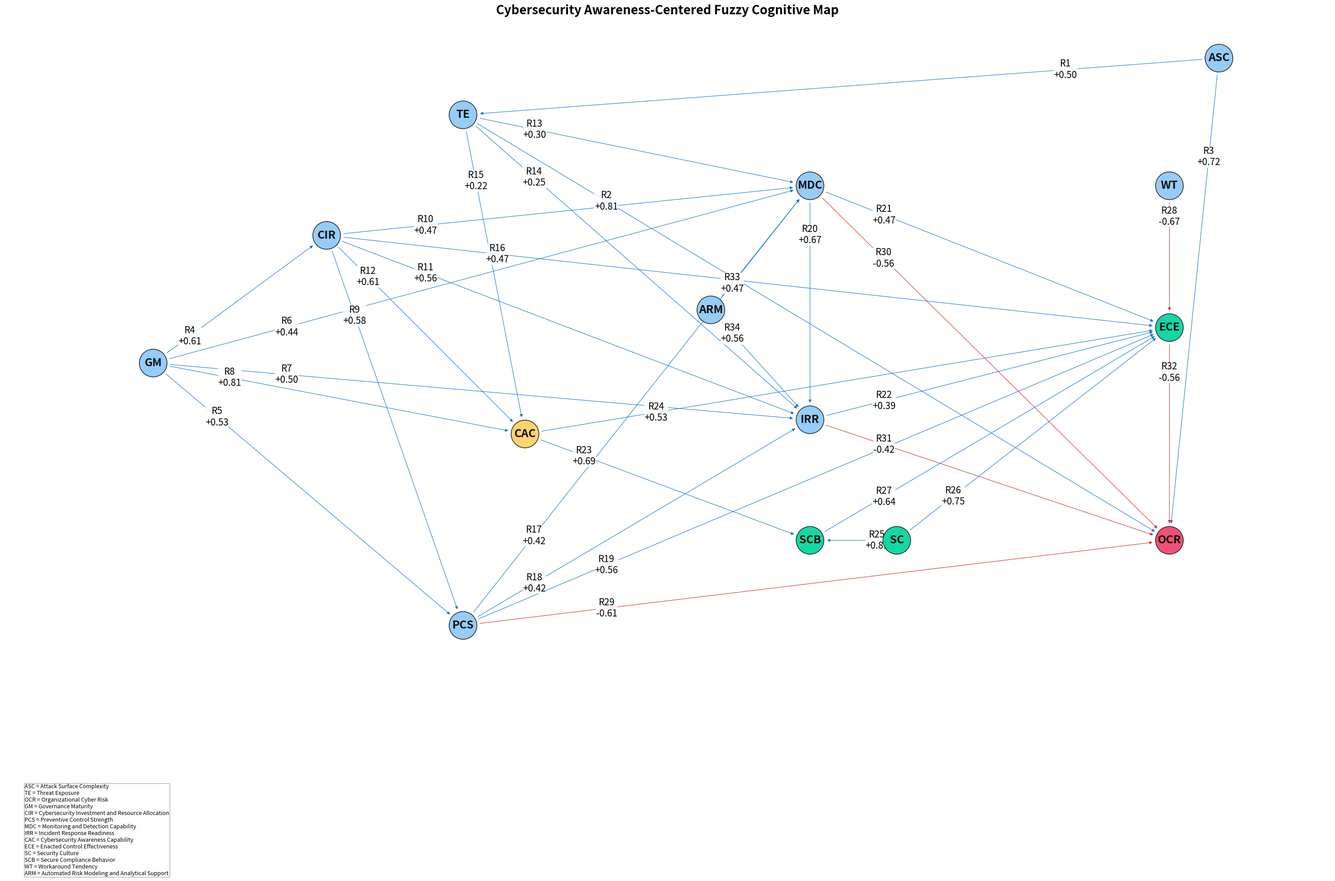

Source code (Python): (Note: this script raises an exception after producing the figure.)
import numpy as np

N_STEPS = 10
LOWER = 0.0
UPPER = 1.0

concepts = [
    "Attack Surface Complexity",
    "Threat Exposure",
    "Organizational Cyber Risk",
    "Governance Maturity",
    "Cybersecurity Investment and Resource Allocation",
    "Preventive Control Strength",
    "Monitoring and Detection Capability",
    "Incident Response Readiness",
    "Cybersecurity Awareness Capability",
    "Enacted Control Effectiveness",
    "Security Culture",
    "Secure Compliance Behavior",
    "Workaround Tendency",
    "Automated Risk Modeling and Analytical Support"
]

idx = {name: i for i, name in enumerate(concepts)}
n = len(concepts)

edges = {
    "R1": ("Attack Surface Complexity", "Threat Exposure", 0.5),
    "R2": ("Threat Exposure", "Organizational Cyber Risk", 0.805),
    "R3": ("Attack Surface Complexity", "Organizational Cyber Risk", 0.722),
    "R4": ("Governance Maturity", "Cybersecurity Investment and Resource Allocation", 0.611),
    "R5": ("Governance Maturity", "Preventive Control Strength", 0.527),
    "R6": ("Governance Maturity", "Monitoring and Detection Capability", 0.444),
    "R7": ("Governance Maturity", "Incident Response Readiness", 0.5),
    "R8": ("Governance Maturity", "Cybersecurity Awareness Capability", 0.805),
    "R9": ("Cybersecurity Investment and Resource Allocation", "Preventive Control Strength", 0.583),
    "R10": ("Cybersecurity Investment and Resource Allocation", "Monitoring and Detection Capability", 0.472),
    "R11": ("Cybersecurity Investment and Resource Allocation", "Incident Response Readiness", 0.555),
    "R12": ("Cybersecurity Investment and Resource Allocation", "Cybersecurity Awareness Capability", 0.611),
    "R13": ("Threat Exposure", "Monitoring and Detection Capability", 0.305),
    "R14": ("Threat Exposure", "Incident Response Readiness", 0.25),
    "R15": ("Threat Exposure", "Cybersecurity Awareness Capability", 0.222),
    "R16": ("Cybersecurity Investment and Resource Allocation", "Enacted Control Effectiveness", 0.472),
    "R17": ("Preventive Control Strength", "Monitoring and Detection Capability", 0.416),
    "R18": ("Preventive Control Strength", "Incident Response Readiness", 0.416),
    "R19": ("Preventive Control Strength", "Enacted Control Effectiveness", 0.555),
    "R20": ("Monitoring and Detection Capability", "Incident Response Readiness", 0.667),
    "R21": ("Monitoring and Detection Capability", "Enacted Control Effectiveness", 0.472),
    "R22": ("Incident Response Readiness", "Enacted Control Effectiveness", 0.388),
    "R23": ("Cybersecurity Awareness Capability", "Secure Compliance Behavior", 0.694),
    "R24": ("Cybersecurity Awareness Capability", "Enacted Control Effectiveness", 0.527),
    "R25": ("Security Culture", "Secure Compliance Behavior", 0.805),
    "R26": ("Security Culture", "Enacted Control Effectiveness", 0.75),
    "R27": ("Secure Compliance Behavior", "Enacted Control Effectiveness", 0.638),
    "R28": ("Workaround Tendency", "Enacted Control Effectiveness", -0.667),
    "R29": ("Preventive Control Strength", "Organizational Cyber Risk", -0.611),
    "R30": ("Monitoring and Detection Capability", "Organizational Cyber Risk", -0.555),
    "R31": ("Incident Response Readiness", "Organizational Cyber Risk", -0.416),
    "R32": ("Enacted Control Effectiveness", "Organizational Cyber Risk", -0.555),
    "R33": ("Automated Risk Modeling and Analytical Support", "Monitoring and Detection Capability", 0.472),
    "R34": ("Automated Risk Modeling and Analytical Support", "Incident Response Readiness", 0.555)
}

W = np.zeros((n, n))

for source, target, weight in edges.values():
    W[idx[source], idx[target]] = weight


scenarios = {
    "Baseline": {
        "description": "No awareness-related intervention; reference condition.",
        "shocks": {}
    },
    "Awareness Campaign": {
        "description": "Direct improvement in cybersecurity awareness capability.",
        "shocks": {
            "Cybersecurity Awareness Capability": 0.1
        }
    },
    "Governance-Driven Awareness": {
        "description": "Improvement in governance maturity indirectly strengthens awareness and security outcomes.",
        "shocks": {
            "Governance Maturity": 0.1
        }
    },
    "Awareness Through Investment": {
        "description": "Investment in training, awareness programs, and security resources.",
        "shocks": {
            "Cybersecurity Investment and Resource Allocation": 0.1,
            "Cybersecurity Awareness Capability": 0.06
        }
    },
    "Threat-Triggered Awareness": {
        "description": "A threat increase is accompanied by an organizational awareness response.",
        "shocks": {
            "Threat Exposure": 0.08,
            "Cybersecurity Awareness Capability": 0.01
        }
    },
    "Awareness Fatigue": {
        "description": "Decline in awareness capability and increase in employee workaround tendency.",
        "shocks": {
            "Cybersecurity Awareness Capability": -0.1,
            "Workaround Tendency": 0.06
        }
    },
    "Awareness and Security Culture": {
        "description": "Combined improvement in awareness capability and security culture.",
        "shocks": {
            "Cybersecurity Awareness Capability": 0.1,
            "Security Culture": 0.08
        } 
    }
}


def simulate(shocks, steps):
    state = np.full(n, 0.50)
    delta = np.zeros(n)

    for concept, value in shocks.items():
        delta[idx[concept]] = value

    for _ in range(steps):
        new_state = np.clip(state + delta, LOWER, UPPER)
        realized_delta = new_state - state
        delta = W.T @ realized_delta
        state = new_state

    return state


def format_number(value):
    return f"{value:.4f}"


results = {}
for scenario_name, scenario_data in scenarios.items():
    results[scenario_name] = simulate(
        scenario_data["shocks"],
        N_STEPS
    )

baseline = results["Baseline"]

with open("fcm_awareness_results.txt", "w", encoding="utf-8") as file:
    file.write("DELTA-BASED FCM SIMULATION REPORT\n")
    file.write("=" * 80 + "\n")
    file.write(f"Number of propagation cycles: {N_STEPS}\n")
    file.write("Initial value of all concepts: 0.5000\n")
    file.write("Value range: 0.0000 to 1.0000\n")
    file.write("=" * 80 + "\n\n")

    for scenario_name, scenario_data in scenarios.items():
        state = results[scenario_name]
        difference = state - baseline

        file.write(f"SCENARIO: {scenario_name}\n")
        file.write(f"Meaning: {scenario_data['description']}\n")
        file.write("-" * 80 + "\n")
        file.write(
            f"{'Concept':<55}"
            f"{'Final Value':>15}"
            f"{'Change vs Baseline':>22}\n"
        )
        file.write("-" * 80 + "\n")

        for i, concept in enumerate(concepts):
            file.write(
                f"{concept:<55}"
                f"{format_number(state[i]):>15}"
                f"{format_number(difference[i]):>22}\n"
            )

        file.write("\n")
        file.write(
            "Key outcome changes:\n"
            f"Organizational Cyber Risk: "
            f"{format_number(state[idx['Organizational Cyber Risk']])} "
            f"({format_number(difference[idx['Organizational Cyber Risk']])} vs baseline)\n"
            f"Enacted Control Effectiveness: "
            f"{format_number(state[idx['Enacted Control Effectiveness']])} "
            f"({format_number(difference[idx['Enacted Control Effectiveness']])} vs baseline)\n"
            f"Cybersecurity Awareness Capability: "
            f"{format_number(state[idx['Cybersecurity Awareness Capability']])} "
            f"({format_number(difference[idx['Cybersecurity Awareness Capability']])} vs baseline)\n"
        )
        file.write("\n" + "=" * 80 + "\n\n")

risk = "Organizational Cyber Risk"
control = "Enacted Control Effectiveness"
awareness = "Cybersecurity Awareness Capability"

tests = {
    "Awareness Campaign increases awareness":
        results["Awareness Campaign"][idx[awareness]] > baseline[idx[awareness]],

    "Governance-Driven Awareness increases awareness":
        results["Governance-Driven Awareness"][idx[awareness]] > baseline[idx[awareness]],

    "Awareness Through Investment improves control effectiveness":
        results["Awareness Through Investment"][idx[control]] > baseline[idx[control]],

    "Threat-Triggered Awareness increases awareness":
        results["Threat-Triggered Awareness"][idx[awareness]] > baseline[idx[awareness]],

    "Awareness Fatigue reduces control effectiveness":
        results["Awareness Fatigue"][idx[control]] < baseline[idx[control]],

    "Awareness and Security Culture improves compliance":
        results["Awareness and Security Culture"][
            idx["Secure Compliance Behavior"]
        ] > baseline[idx["Secure Compliance Behavior"]]
}

with open("fcm_awareness_results.txt", "a", encoding="utf-8") as file:
    file.write("SCENARIO LOGIC TESTS\n")
    file.write("=" * 80 + "\n")

    for test_name, passed in tests.items():
        status = "PASSED" if passed else "FAILED"
        file.write(f"{status} | {test_name}\n")

    file.write("\n")
    file.write("RISK AND CONTROL COMPARISON\n")
    file.write("=" * 80 + "\n")
    file.write(
        f"{'Scenario':<35}"
        f"{'Cyber Risk':>18}"
        f"{'Control Effectiveness':>25}\n"
    )
    file.write("-" * 80 + "\n")

    for scenario_name, state in results.items():
        file.write(
            f"{scenario_name:<35}"
            f"{format_number(state[idx[risk]]):>18}"
            f"{format_number(state[idx[control]]):>25}\n"
        )

print("Simulation completed.")
print(f"Propagation cycles: {N_STEPS}")
print("Output file: fcm_awareness_results.txt")
print("\nScenario tests:")

for test_name, passed in tests.items():
    status = "PASSED" if passed else "FAILED"
    print(f"{status} | {test_name}")

import networkx as nx
import matplotlib.pyplot as plt
from matplotlib.lines import Line2D

short_names = {
    "Attack Surface Complexity": "ASC",
    "Threat Exposure": "TE",
    "Organizational Cyber Risk": "OCR",
    "Governance Maturity": "GM",
    "Cybersecurity Investment and Resource Allocation": "CIR",
    "Preventive Control Strength": "PCS",
    "Monitoring and Detection Capability": "MDC",
    "Incident Response Readiness": "IRR",
    "Cybersecurity Awareness Capability": "CAC",
    "Enacted Control Effectiveness": "ECE",
    "Security Culture": "SC",
    "Secure Compliance Behavior": "SCB",
    "Workaround Tendency": "WT",
    "Automated Risk Modeling and Analytical Support": "ARM"
}

graph = nx.DiGraph()
graph.add_nodes_from(concepts)

for relation_id, (source, target, weight) in edges.items():
    graph.add_edge(
        source,
        target,
        relation=relation_id,
        weight=weight
    )

pos = {
    "Attack Surface Complexity": (3.6, 4.8),
    "Governance Maturity": (-5.0, 0.5),
    "Security Culture": (1, -2),
    "Workaround Tendency": (3.2, 3.0),
    "Automated Risk Modeling and Analytical Support": (-0.5, 1.25),

    "Threat Exposure": (-2.5, 4.0),
    "Cybersecurity Investment and Resource Allocation": (-3.6, 2.3),
    "Cybersecurity Awareness Capability": (-2, -0.5),
    "Preventive Control Strength": (-2.5, -3.2),

    "Monitoring and Detection Capability": (0.3, 3),
    "Incident Response Readiness": (0.3, -0.3),
    "Secure Compliance Behavior": (0.3, -2),

    "Enacted Control Effectiveness": (3.2, 1.0),
    "Organizational Cyber Risk": (3.2, -2.0)
}

node_colors = []

for concept in concepts:
    if concept == "Cybersecurity Awareness Capability":
        node_colors.append("#FFD166")
    elif concept == "Organizational Cyber Risk":
        node_colors.append("#EF476F")
    elif concept in [
        "Enacted Control Effectiveness",
        "Secure Compliance Behavior",
        "Security Culture"
    ]:
        node_colors.append("#06D6A0")
    else:
        node_colors.append("#90CAF9")

plt.figure(figsize=(30, 20))

nx.draw_networkx_nodes(
    graph,
    pos,
    node_color=node_colors,
    node_size=2000,
    edgecolors="#222222",
    linewidths=1.2,
    alpha=0.95
)

nx.draw_networkx_labels(
    graph,
    pos,
    labels=short_names,
    font_size=18,
    font_weight="bold",
    font_color="#111111"
)

for i, (source, target, data) in enumerate(graph.edges(data=True)):
    weight = data["weight"]
    color = "#1976D2" if weight >= 0 else "#D32F2F"
    style = "solid" if weight >= 0 else "solid"
    rad = 0.0 if i % 2 == 0 else -0.0

    nx.draw_networkx_edges(
        graph,
        pos,
        edgelist=[(source, target)],
        edge_color=color,
        style=style,
        width=0.8 if weight >= 0 else 0.8,
        arrows=True,
        arrowstyle="-|>",
        arrowsize=10,
        node_size=3000,
        connectionstyle=f"arc3,rad={rad}",
        min_source_margin=18,
        min_target_margin=24
    )

edge_labels = {
    (source, target): f"{data['relation']}\n{data['weight']:+.2f}"
    for source, target, data in graph.edges(data=True)
}

nx.draw_networkx_edge_labels(
    graph,
    pos,
    edge_labels=edge_labels,
    font_size=15,
    font_color="#000000",
    rotate=False,
    label_pos=0.2,
    bbox={
        "facecolor": "white",
        "edgecolor": "none",
        "alpha": 0.85,
        "pad": 0.25
    }
)

concept_key = "\n".join(
    f"{short_names[concept]} = {concept}"
    for concept in concepts
)

plt.figtext(
    0.02,
    0.015,
    concept_key,
    ha="left",
    va="bottom",
    fontsize=9,
    bbox={
        "facecolor": "white",
        "edgecolor": "#AAAAAA",
        "alpha": 0.95,
        "pad": 0.6
    }
)

plt.title(
    "Cybersecurity Awareness-Centered Fuzzy Cognitive Map",
    fontsize=20,
    fontweight="bold",
    pad=25
)

plt.xlim(-6.2, 4.5)
plt.ylim(-5.2, 5.2)
plt.axis("off")
plt.tight_layout(rect=[0, 0.13, 1, 1])

plt.savefig(
    "fcm_awareness_graph.png",
    dpi=1000,
    bbox_inches="tight",
    facecolor="white"
)

plt.savefig(
    "fcm_awareness_graph.svg",
    bbox_inches="tight",
    facecolor="white"
)

#plt.show()


import networkx as nx

def canonical_cycle(cycle):
    c = list(cycle)
    r = c[:]
    best = None
    for seq in (c, list(reversed(c))):
        for i in range(len(seq)):
            rot = tuple(seq[i:] + seq[:i])
            if best is None or rot < best:
                best = rot
    return best

def analyze_feedback_loops(edges):
    G = nx.DiGraph()
    for rid, (s, t, w) in edges.items():
        G.add_edge(s, t, relation=rid, weight=w)

    seen = set()
    loops = []

    for cycle in nx.simple_cycles(G):
        key = canonical_cycle(cycle)
        if key in seen:
            continue
        seen.add(key)

        members = list(cycle)
        edge_list = []
        strength = 1.0

        for i in range(len(members)):
            s = members[i]
            t = members[(i + 1) % len(members)]
            data = G[s][t]
            w = float(data["weight"])
            strength *= w
            edge_list.append((data["relation"], s, t, w))

        loop_type = "reinforcing" if strength > 0 else "balancing"
        loops.append({
            "members": members,
            "edges": edge_list,
            "strength": strength,
            "type": loop_type
        })

    loops.sort(key=lambda x: (len(x["members"]), -abs(x["strength"])))
    return loops

loops = analyze_feedback_loops(edges)

lines = []
lines.append("FEEDBACK LOOP REPORT")
lines.append("=" * 80)
lines.append(f"Total loops found: {len(loops)}")
lines.append("")

for i, loop in enumerate(loops, 1):
    lines.append(f"Loop {i}")
    lines.append(f"Type: {loop['type']}")
    lines.append(f"Members: {' -> '.join(loop['members'])} -> {loop['members'][0]}")
    lines.append("Edges:")
    for rid, s, t, w in loop["edges"]:
        lines.append(f"  {rid}: {s} -> {t} ({w:+.2f})")
    lines.append(f"Loop strength: {loop['strength']:+.6f}")
    lines.append("-" * 80)

report = "\n".join(lines)

with open("fcm_feedback_loop_report.txt", "w", encoding="utf-8") as f:
    f.write(report)

print(report)
print("\nReport saved to fcm_feedback_loop_report.txt")
